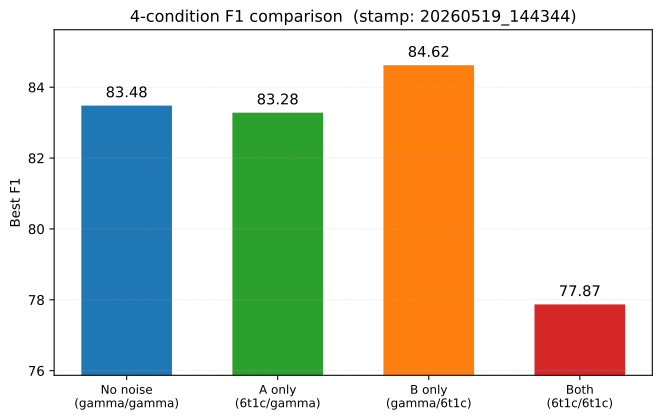

The file beside this chart, header and first rows:
condition, f1, exit_code, source_summary
no_noise, 83.48, 0, summary_20260519_144344.json
a_only, 83.28, 0, summary_20260519_144344.json
b_only, 84.62, 0, summary_20260519_144344.json
both, 77.87, 0, summary_20260519_144344.json
